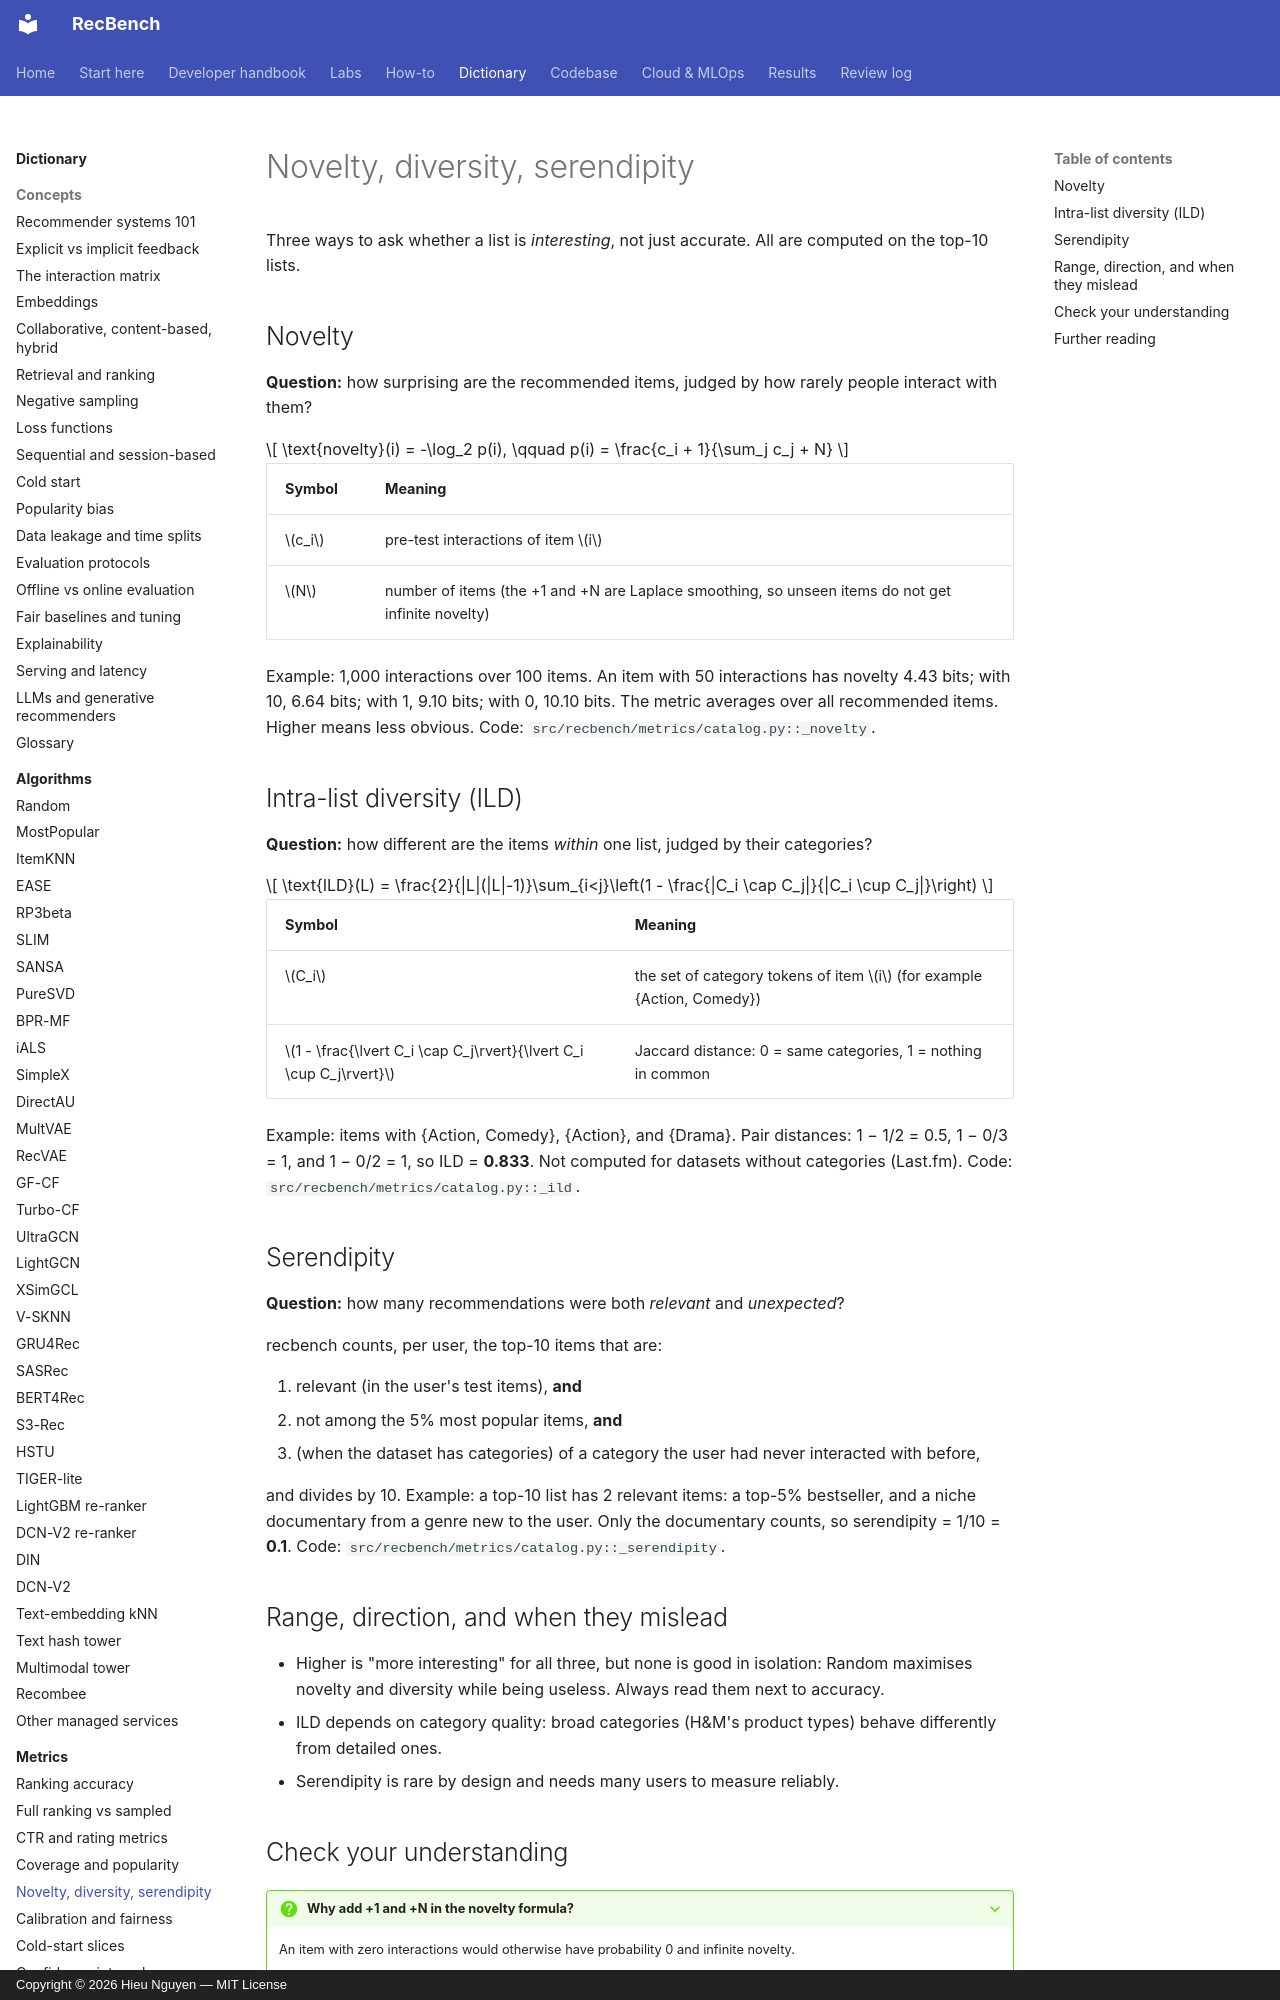

repository: trunghieu11/recbench · page: dictionary/metrics/novelty-diversity-serendipity/index.html · generator: mkdocs · copyright: Copyright © 2026 Hieu Nguyen — MIT License

# Novelty, diversity, serendipity

Three ways to ask whether a list is *interesting*, not just accurate. All are computed on the top-10 lists.

## Novelty

**Question:** how surprising are the recommended items, judged by how rarely people interact with them?

$$
\text{novelty}(i) = -\log_2 p(i), \qquad p(i) = \frac{c_i + 1}{\sum_j c_j + N}
$$

| Symbol | Meaning |
|---|---|
| $c_i$ | pre-test interactions of item $i$ |
| $N$ | number of items (the +1 and +N are Laplace smoothing, so unseen items do not get infinite novelty) |

Example: 1,000 interactions over 100 items. An item with 50 interactions has novelty 4.43 bits; with 10, 6.64
bits; with 1, 9.10 bits; with 0, 10.10 bits. The metric averages over all recommended items. Higher means less
obvious. Code: `src/recbench/metrics/catalog.py::_novelty`.

## Intra-list diversity (ILD)

**Question:** how different are the items *within* one list, judged by their categories?

$$
\text{ILD}(L) = \frac{2}{|L|(|L|-1)}\sum_{i<j}\left(1 - \frac{|C_i \cap C_j|}{|C_i \cup C_j|}\right)
$$

| Symbol | Meaning |
|---|---|
| $C_i$ | the set of category tokens of item $i$ (for example {Action, Comedy}) |
| $1 - \frac{\lvert C_i \cap C_j\rvert}{\lvert C_i \cup C_j\rvert}$ | Jaccard distance: 0 = same categories, 1 = nothing in common |

Example: items with {Action, Comedy}, {Action}, and {Drama}. Pair distances: 1 − 1/2 = 0.5, 1 − 0/3 = 1, and
1 − 0/2 = 1, so ILD = **0.833**. Not computed for datasets without categories (Last.fm). Code:
`src/recbench/metrics/catalog.py::_ild`.

## Serendipity

**Question:** how many recommendations were both *relevant* and *unexpected*?

recbench counts, per user, the top-10 items that are:

1. relevant (in the user's test items), **and**
2. not among the 5% most popular items, **and**
3. (when the dataset has categories) of a category the user had never interacted with before,

and divides by 10. Example: a top-10 list has 2 relevant items: a top-5% bestseller, and a niche documentary
from a genre new to the user. Only the documentary counts, so serendipity = 1/10 = **0.1**. Code:
`src/recbench/metrics/catalog.py::_serendipity`.
